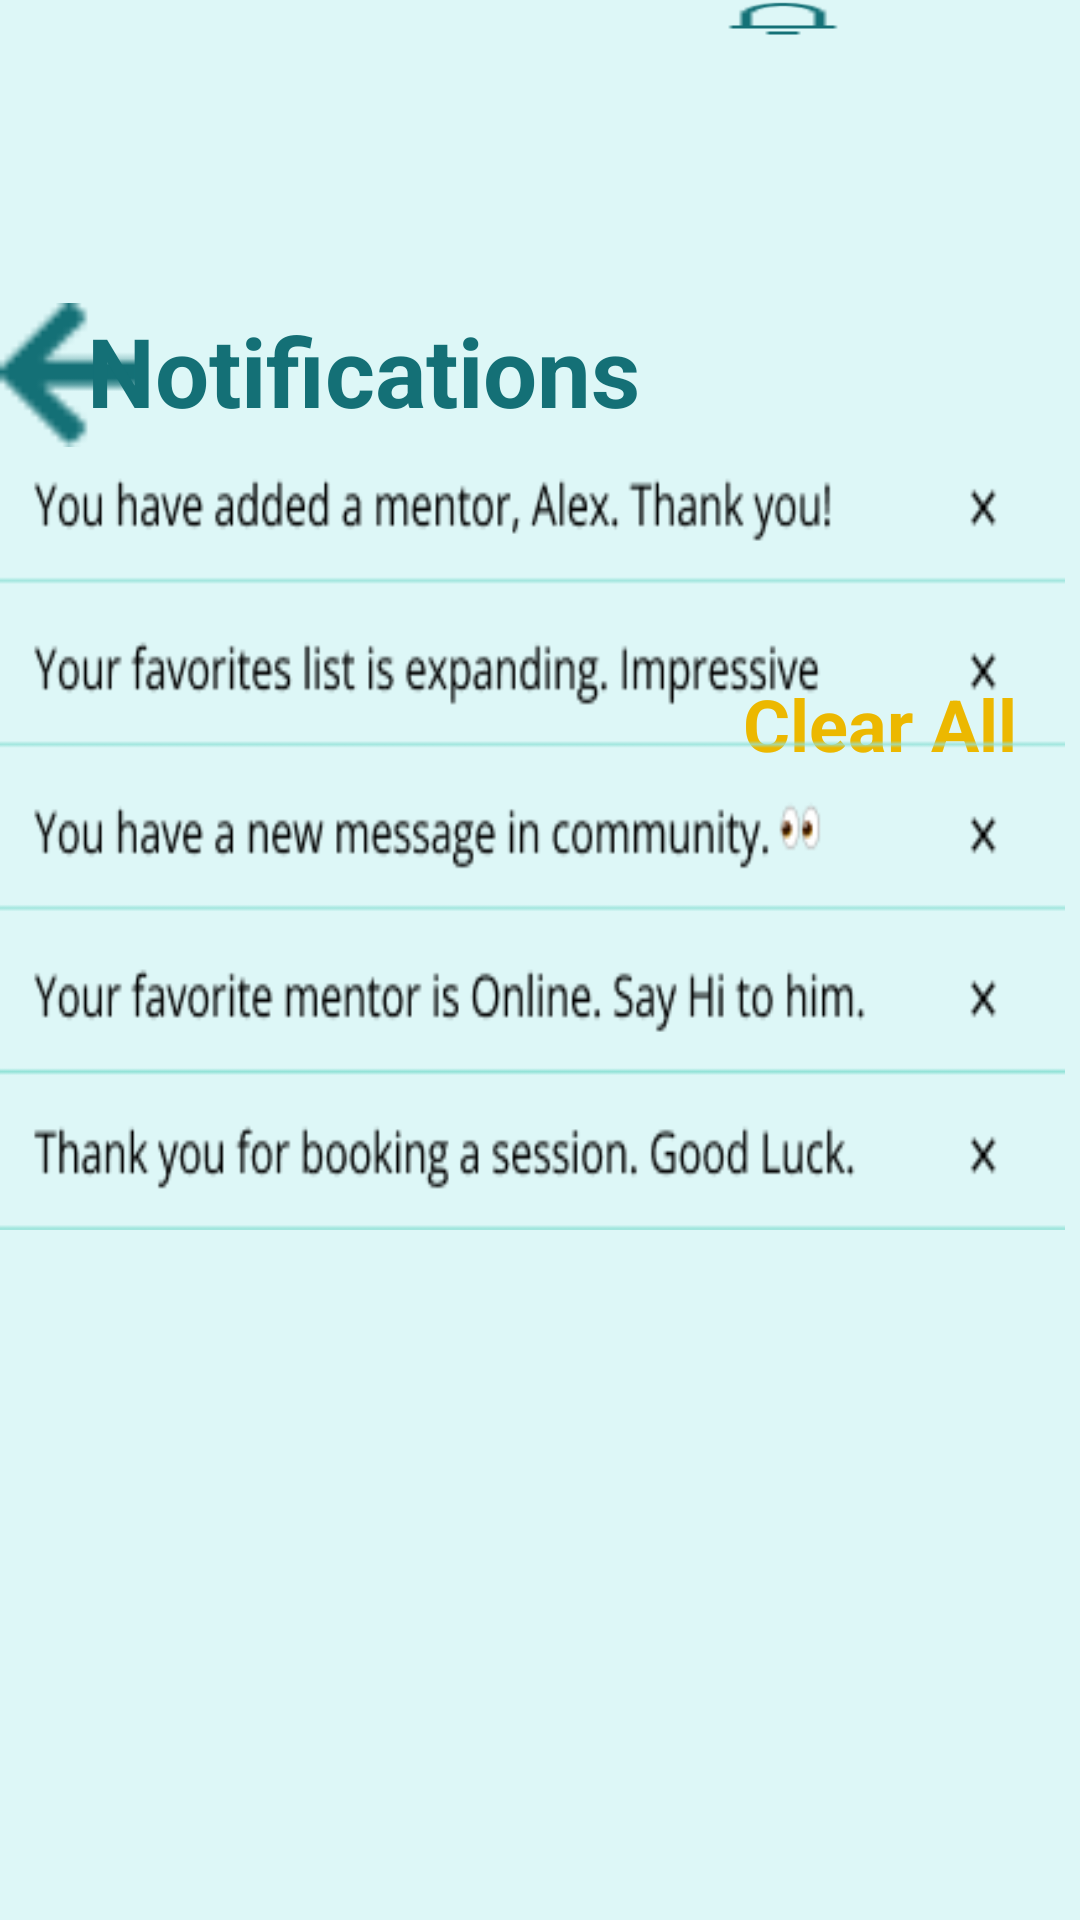

Layout XML and referenced resources for this Android screen:
<!-- AndroidManifest.xml: application theme Theme.I212457 -->
<!-- res/layout/activity_notification.xml -->
<?xml version="1.0" encoding="utf-8"?>
<RelativeLayout xmlns:android="http://schemas.android.com/apk/res/android"
    xmlns:app="http://schemas.android.com/apk/res-auto"
    xmlns:tools="http://schemas.android.com/tools"
    android:layout_width="match_parent"
    android:layout_height="match_parent"
    android:background="#ddf7f7"
    tools:context=".MainActivity">

    <ImageButton
        android:id="@+id/vec"
        android:layout_width="48dp"
        android:layout_height="48dp"
        android:layout_alignParentTop="true"
        android:layout_marginTop="101dp"
        android:background="@drawable/vec"
        android:contentDescription="TODO" />

    <ImageView
        android:layout_width="222dp"
        android:layout_height="224dp"
        android:layout_alignParentTop="true"
        android:layout_centerVertical="true"
        android:layout_marginTop="0dp"
        android:background="@drawable/shape" />


    <TextView
        android:layout_width="289dp"
        android:layout_height="121dp"
        android:layout_alignParentTop="true"
        android:layout_alignParentEnd="true"
        android:layout_marginTop="102dp"
        android:layout_marginEnd="62dp"
        android:paddingLeft="20dp"
        android:paddingRight="20dp"
        android:text="Notifications"
        android:textColor="#147076"
        android:textSize="32sp"
        android:textStyle="bold"></TextView>

    <ImageView
        android:layout_width="42dp"
        android:layout_height="37dp"
        android:layout_alignParentEnd="true"
        android:layout_alignParentBottom="true"
        android:layout_marginEnd="78dp"
        android:layout_marginBottom="628dp"
        android:background="@drawable/greenbell" />

    <TextView
        android:layout_width="289dp"
        android:layout_height="121dp"
        android:layout_alignParentTop="true"
        android:layout_alignParentEnd="true"
        android:layout_marginTop="225dp"
        android:layout_marginEnd="1dp"
        android:paddingLeft="20dp"
        android:paddingRight="20dp"
        android:text="Clear All"
        android:textAlignment="textEnd"
        android:textColor="#ECB800"
        android:textSize="24sp"
        android:textStyle="bold">

    </TextView>

    <ImageView
        android:layout_width="match_parent"
        android:layout_height="255dp"
        android:layout_alignParentEnd="true"
        android:layout_alignParentBottom="true"
        android:layout_marginEnd="5dp"
        android:layout_marginBottom="230dp"
        android:background="@drawable/noti" />
</RelativeLayout>
<!-- resources referenced by this layout -->
<resources>
  <!-- drawable greenbell: png bitmap (drawable, 405 bytes) -->
  <!-- drawable noti: png bitmap (drawable, 12757 bytes) -->
  <!-- drawable vec: png bitmap (drawable, 419 bytes) -->
  <style name="Theme.I212457" parent="Base.Theme.I212457" />
  <style name="Base.Theme.I212457" parent="Theme.Material3.DayNight.NoActionBar">
          
          
      </style>
</resources>
